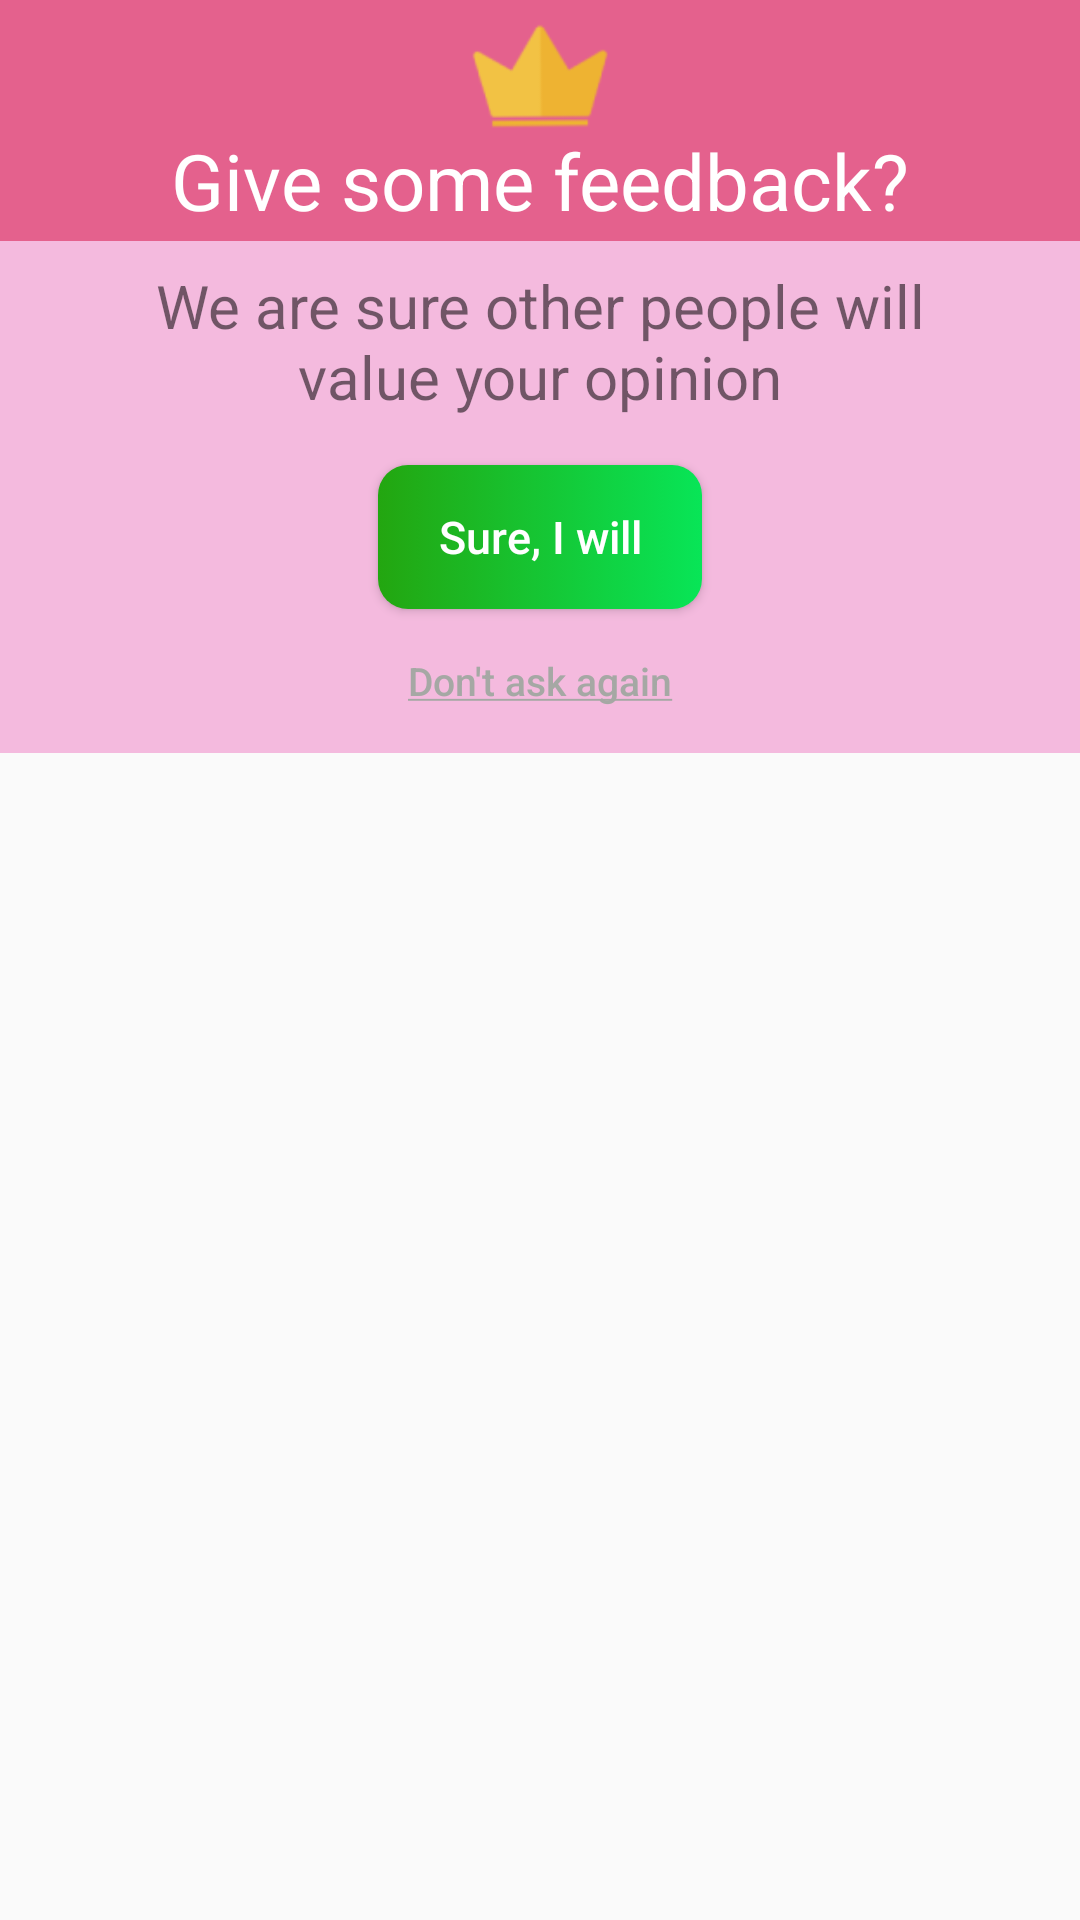

Write the Android layout XML for this screen, with the resource values it uses.
<!-- AndroidManifest.xml: application theme AppTheme -->
<!-- res/layout/dialog_rate_app.xml -->
<?xml version="1.0" encoding="utf-8"?>
<androidx.constraintlayout.widget.ConstraintLayout xmlns:android="http://schemas.android.com/apk/res/android"
    android:layout_width="match_parent"
    android:layout_height="wrap_content"
    xmlns:app="http://schemas.android.com/apk/res-auto">


    <androidx.constraintlayout.widget.ConstraintLayout
        android:layout_width="0dp"
        android:layout_height="wrap_content"
        android:background="@color/colorBackgroundDialog"
        app:layout_constraintBottom_toBottomOf="parent"
        app:layout_constraintEnd_toEndOf="parent"
        app:layout_constraintHorizontal_bias="0.0"
        app:layout_constraintStart_toStartOf="parent"
        app:layout_constraintTop_toTopOf="parent"
        app:layout_constraintVertical_bias="0.0">

        <androidx.constraintlayout.widget.Guideline
            android:id="@+id/guideline8"
            android:layout_width="wrap_content"
            android:layout_height="wrap_content"
            android:orientation="horizontal"
            app:layout_constraintGuide_percent="0.17" />

        <androidx.constraintlayout.widget.Guideline
            android:id="@+id/guideline10"
            android:layout_width="wrap_content"
            android:layout_height="wrap_content"
            android:orientation="horizontal"
            app:layout_constraintGuide_percent="0.32" />

        <FrameLayout
            android:layout_width="0dp"
            android:layout_height="0dp"
            android:background="@color/colorBackgroundTitleDialog"
            app:layout_constraintBottom_toTopOf="@+id/guideline10"
            app:layout_constraintEnd_toEndOf="parent"
            app:layout_constraintStart_toStartOf="parent"
            app:layout_constraintTop_toTopOf="parent">

        </FrameLayout>

        <ImageView
            android:id="@+id/imageView"
            android:layout_width="0dp"
            android:layout_height="0dp"
            android:layout_marginTop="8dp"
            app:layout_constraintBottom_toTopOf="@+id/guideline8"
            app:layout_constraintEnd_toStartOf="@+id/guideline14"
            app:layout_constraintStart_toStartOf="@+id/guideline13"
            app:layout_constraintTop_toTopOf="parent"
            app:layout_constraintVertical_bias="0.0"
            app:srcCompat="@drawable/crown_small" />

        <TextView
            android:id="@+id/tvTitle"
            android:layout_width="wrap_content"
            android:layout_height="wrap_content"
            android:text="@string/dialog_rate_title"
            android:textColor="@color/colorWhite"
            android:textSize="@dimen/dialog_title_text_size"
            app:layout_constraintEnd_toEndOf="parent"
            app:layout_constraintStart_toStartOf="parent"
            app:layout_constraintTop_toBottomOf="@+id/imageView" />

        <TextView
            android:id="@+id/tvMessage"
            android:layout_width="0dp"
            android:layout_height="wrap_content"
            android:layout_marginTop="8dp"
            android:gravity="center"
            android:text="@string/dialog_rate_message"
            android:textSize="@dimen/dialog_message_text_size"
            app:layout_constraintEnd_toStartOf="@+id/guideline12"
            app:layout_constraintStart_toStartOf="@+id/guideline11"
            app:layout_constraintTop_toTopOf="@+id/guideline10" />

        <androidx.constraintlayout.widget.Guideline
            android:id="@+id/guideline11"
            android:layout_width="wrap_content"
            android:layout_height="wrap_content"
            android:orientation="vertical"
            app:layout_constraintGuide_percent="0.1" />

        <androidx.constraintlayout.widget.Guideline
            android:id="@+id/guideline13"
            android:layout_width="wrap_content"
            android:layout_height="wrap_content"
            android:orientation="vertical"
            app:layout_constraintGuide_percent="0.35" />

        <androidx.constraintlayout.widget.Guideline
            android:id="@+id/guideline14"
            android:layout_width="wrap_content"
            android:layout_height="wrap_content"
            android:orientation="vertical"
            app:layout_constraintGuide_percent="0.65" />

        <androidx.constraintlayout.widget.Guideline
            android:id="@+id/guideline12"
            android:layout_width="wrap_content"
            android:layout_height="wrap_content"
            android:orientation="vertical"
            app:layout_constraintGuide_percent="0.9" />

        <Button
            android:id="@+id/btnOk"
            android:layout_width="0dp"
            android:layout_height="wrap_content"
            android:layout_marginTop="16dp"
            android:background="@drawable/background_button"
            android:text="@string/dialog_rate_button_ok"
            android:textAllCaps="false"
            android:textColor="@color/colorWhite"
            android:textSize="@dimen/dialog_button_ok_text_size"
            app:layout_constraintEnd_toEndOf="parent"
            app:layout_constraintStart_toStartOf="parent"
            app:layout_constraintTop_toBottomOf="@+id/tvMessage"
            app:layout_constraintWidth_percent="0.3" />

        <Button
            android:id="@+id/btnNegative"
            style="@style/Widget.AppCompat.Button.ButtonBar.AlertDialog"
            android:layout_width="wrap_content"
            android:layout_height="wrap_content"
            android:text="@string/dialog_rate_button_no"
            android:textAllCaps="false"
            android:textColor="@color/colorButtonDialogCancel"
            android:textSize="@dimen/dialog_button_no_text_size"
            app:layout_constraintBottom_toBottomOf="parent"
            app:layout_constraintEnd_toEndOf="parent"
            app:layout_constraintStart_toStartOf="parent"
            app:layout_constraintTop_toBottomOf="@+id/btnOk"
            app:layout_constraintVertical_bias="0.0"
            app:layout_constraintWidth_percent="0.3" />

    </androidx.constraintlayout.widget.ConstraintLayout>

</androidx.constraintlayout.widget.ConstraintLayout>
<!-- resources referenced by this layout -->
<resources>
  <color name="colorBackgroundDialog">#f4bade</color>
  <color name="colorBackgroundTitleDialog">#e4618d</color>
  <color name="colorButtonDialogCancel">#A5A8A4</color>
  <color name="colorWhite">#ffffff</color>
  <dimen name="dialog_button_no_text_size">13sp</dimen>
  <dimen name="dialog_button_ok_text_size">15sp</dimen>
  <dimen name="dialog_message_text_size">20sp</dimen>
  <dimen name="dialog_title_text_size">26sp</dimen>
  <!-- drawable background_button (drawable) -->
  <?xml version="1.0" encoding="utf-8"?>
  <selector xmlns:android="http://schemas.android.com/apk/res/android">
      <item android:state_pressed="true">
          <shape android:shape="rectangle">
              <solid android:color="@color/colorButtonDefault" />
              <corners android:radius="10dp" />
          </shape>
      </item>
  
      <item>
          <shape android:shape="rectangle">
              <gradient android:startColor="@color/colorButtonDefault"
                  android:endColor="@color/colorButtonPressed"
                  android:angle="0" />
              <corners android:radius="10dp" />
          </shape>
      </item>
  </selector>
  <!-- drawable crown_small: png bitmap (drawable, 2190 bytes) -->
  <string name="dialog_rate_button_no"><u>Don\'t ask again</u></string>
  <string name="dialog_rate_button_ok">Sure, I will</string>
  <string name="dialog_rate_message">We are sure other people will value your opinion</string>
  <string name="dialog_rate_title">Give some feedback?</string>
  <style name="AppTheme" parent="Theme.AppCompat.Light.NoActionBar">
          
          <item name="colorPrimary">@color/colorPrimary</item>
          <item name="colorPrimaryDark">@color/colorPrimaryDark</item>
          <item name="colorAccent">@color/colorAccent</item>
      </style>
  <color name="colorButtonDefault">#23a610</color>
  <color name="colorButtonPressed">#08e557</color>
  <color name="colorPrimary">#6200EE</color>
  <color name="colorPrimaryDark">#3700B3</color>
  <color name="colorAccent">#03DAC5</color>
</resources>
